Run: headless pygame with SDL's dummy video driver; simulated clock (each Clock.tick advances the game by its frame time, no real sleeping); random seed 0; keys injected as events and as key.get_pressed() state; no mouse input.
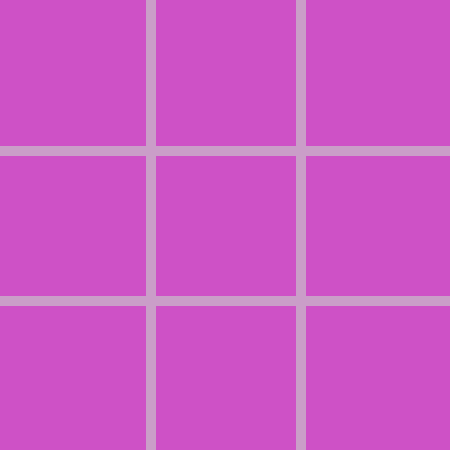
Frame 1 of 4 · flips 1–60 · no input
Frame 2 of 4 · flips 61–180 · tapped SPACE, RETURN · held RIGHT (→), D · screen unchanged from frame 1, image omitted
Frame 3 of 4 · flips 181–300 · held DOWN (↓), S · screen unchanged from frame 2, image omitted
Frame 4 of 4 · flips 301–420 · held LEFT (←), A, UP (↑), W · screen unchanged from frame 3, image omitted

The pygame program that drew these frames:

import pygame
import sys

pygame.init()

Width = 450
Height = 450
Line_Width = 10

# colors
BG_COLOR = (206, 81, 198)
LINE_COLOR = (202, 158, 200)

window = pygame.display.set_mode((Width, Height))
pygame.display.set_caption('TIC TAC TOE v.1')
window.fill(BG_COLOR)


def lines():
    pygame.draw.line(window, LINE_COLOR, (0, 150), (500, 150), Line_Width)
    pygame.draw.line(window, LINE_COLOR, (0, 300), (500, 300), Line_Width)
    pygame.draw.line(window, LINE_COLOR, (150, 0), (150, 500), Line_Width)
    pygame.draw.line(window, LINE_COLOR, (300, 0), (300, 500), Line_Width)


lines()

# mainloop for running the game
while True:
    for game in pygame.event.get():
        if game.type == pygame.QUIT:
            sys.exit()
    pygame.display.update()
